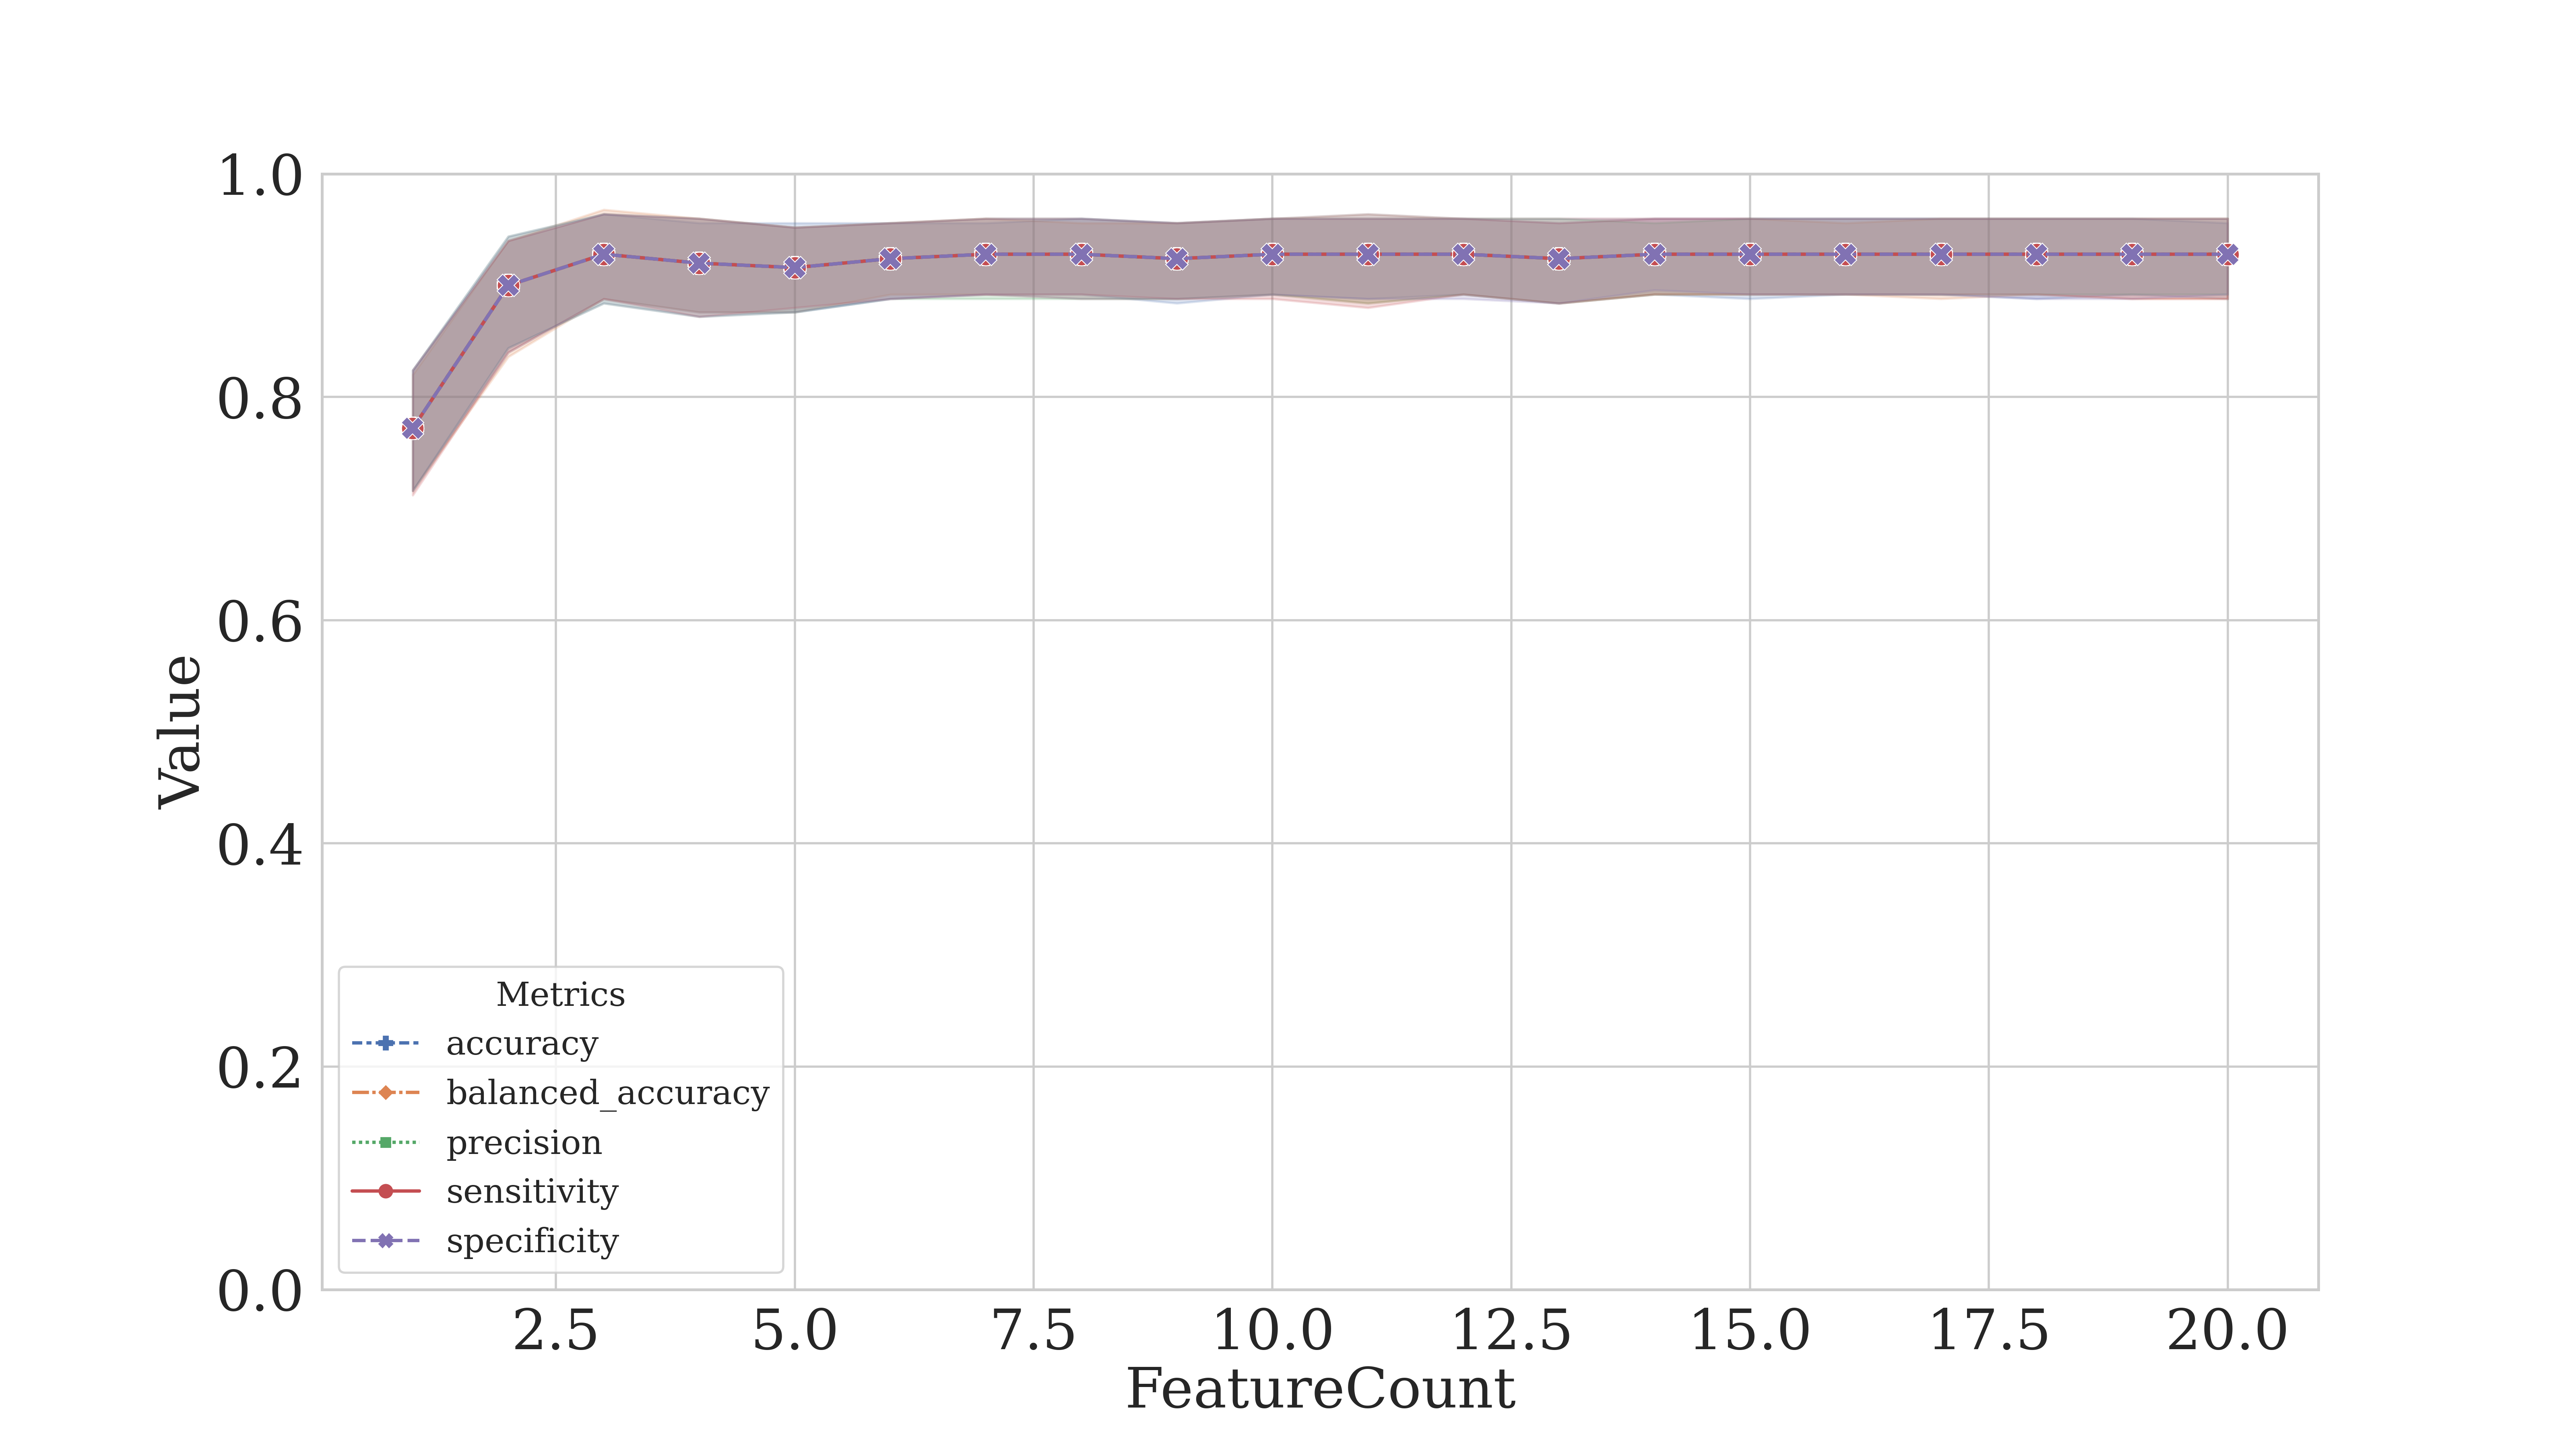

Data behind this chart, as committed beside it:
Count, Metrics, Mean, STD, 95% CI
1, sensitivity, 0.772, 0.088, 0.706-0.838
1, specificity, 0.772, 0.088, 0.706-0.838
1, precision, 0.772, 0.088, 0.706-0.838
1, negative_predictive_value, 0.772, 0.088, 0.706-0.838
1, miss_rate, 0.228, 0.088, 0.162-0.294
1, fall_out, 0.228, 0.088, 0.162-0.294
1, false_discovery_rate, 0.228, 0.088, 0.162-0.294
1, false_ommission_rate, 0.228, 0.088, 0.162-0.294
1, accuracy, 0.772, 0.088, 0.706-0.838
1, F1_score, 0.772, 0.088, 0.706-0.838
1, odds_ratio, 20.87, 18.49, 6.930-34.809
1, balanced_accuracy, 0.772, 0.088, 0.706-0.838
1, threat_score, 0.637, 0.114, 0.551-0.723
2, sensitivity, 0.900, 0.082, 0.838-0.962
2, specificity, 0.900, 0.082, 0.838-0.962
2, precision, 0.900, 0.082, 0.838-0.962
2, negative_predictive_value, 0.900, 0.082, 0.838-0.962
2, miss_rate, 0.100, 0.082, 0.038-0.162
2, fall_out, 0.100, 0.082, 0.038-0.162
2, false_discovery_rate, 0.100, 0.082, 0.038-0.162
2, false_ommission_rate, 0.100, 0.082, 0.038-0.162
2, accuracy, 0.900, 0.082, 0.838-0.962
2, F1_score, 0.900, 0.082, 0.838-0.962
2, odds_ratio, 278.7, 246.3, 92.923-464.398
2, balanced_accuracy, 0.900, 0.082, 0.838-0.962
2, threat_score, 0.827, 0.122, 0.735-0.919
3, sensitivity, 0.928, 0.064, 0.880-0.976
3, specificity, 0.928, 0.064, 0.880-0.976
3, precision, 0.928, 0.064, 0.880-0.976
3, negative_predictive_value, 0.928, 0.064, 0.880-0.976
3, miss_rate, 0.072, 0.064, 0.024-0.120
3, fall_out, 0.072, 0.064, 0.024-0.120
3, false_discovery_rate, 0.072, 0.064, 0.024-0.120
3, false_ommission_rate, 0.072, 0.064, 0.024-0.120
3, accuracy, 0.928, 0.064, 0.880-0.976
3, F1_score, 0.928, 0.064, 0.880-0.976
3, odds_ratio, inf, nan, nan-nan
3, balanced_accuracy, 0.928, 0.064, 0.880-0.976
3, threat_score, 0.872, 0.107, 0.791-0.953
4, sensitivity, 0.920, 0.069, 0.868-0.972
4, specificity, 0.920, 0.069, 0.868-0.972
4, precision, 0.920, 0.069, 0.868-0.972
4, negative_predictive_value, 0.920, 0.069, 0.868-0.972
4, miss_rate, 0.080, 0.069, 0.028-0.132
4, fall_out, 0.080, 0.069, 0.028-0.132
4, false_discovery_rate, 0.080, 0.069, 0.028-0.132
4, false_ommission_rate, 0.080, 0.069, 0.028-0.132
4, accuracy, 0.920, 0.069, 0.868-0.972
4, F1_score, 0.920, 0.069, 0.868-0.972
4, odds_ratio, inf, nan, nan-nan
4, balanced_accuracy, 0.920, 0.069, 0.868-0.972
4, threat_score, 0.859, 0.112, 0.775-0.943
5, sensitivity, 0.916, 0.061, 0.870-0.962
5, specificity, 0.916, 0.061, 0.870-0.962
5, precision, 0.916, 0.061, 0.870-0.962
5, negative_predictive_value, 0.916, 0.061, 0.870-0.962
5, miss_rate, 0.084, 0.061, 0.038-0.130
5, fall_out, 0.084, 0.061, 0.038-0.130
5, false_discovery_rate, 0.084, 0.061, 0.038-0.130
5, false_ommission_rate, 0.084, 0.061, 0.038-0.130
... 200 more rows
